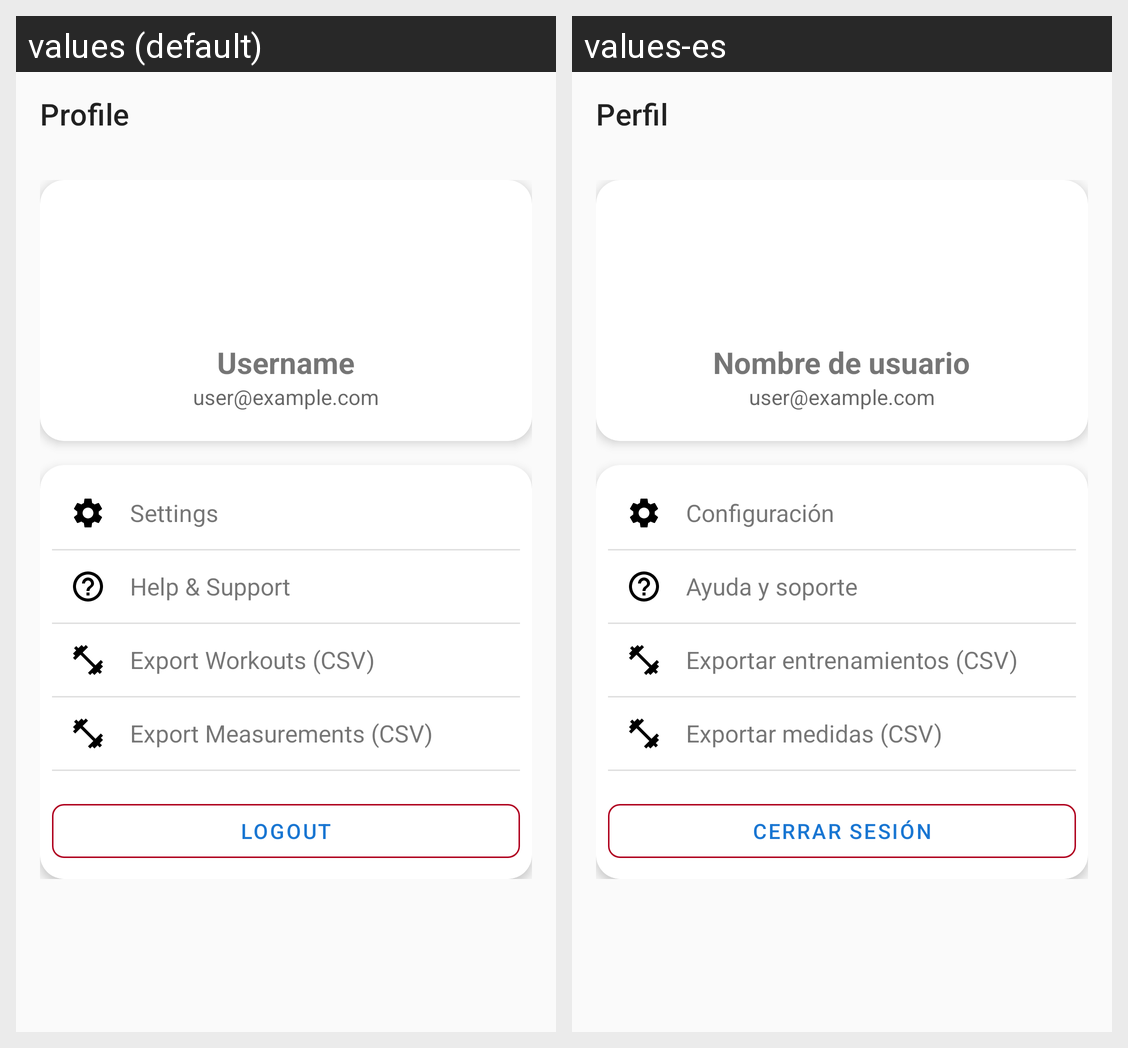

The Android screen above is rendered under two locales of the same app. Produce the string resources it draws, with the default and per-locale values.
Android screen res/layout/fragment_profile.xml rendered under 2 locales, left to right: values (default), values-es. Device: Nexus 5 (rendered at 1080×1920; each locale shown at half size, 540×960, under a caption strip naming it); theme Theme.BigLifts.
Strings drawn on this screen, with the default value and each locale's value (text and hints the layout hard-codes, and strings that could not be matched under every locale, appear in the picture but are not listed):

profile
  values: Profile
  values-es: Perfil

username_hint
  values: Username
  values-es: Nombre de usuario

settings
  values: Settings
  values-es: Configuración

help_support
  values: Help & Support
  values-es: Ayuda y soporte

export_workouts_csv
  values: Export Workouts (CSV)
  values-es: Exportar entrenamientos (CSV)

export_measurements_csv
  values: Export Measurements (CSV)
  values-es: Exportar medidas (CSV)

logout
  values: Logout
  values-es: Cerrar sesión
